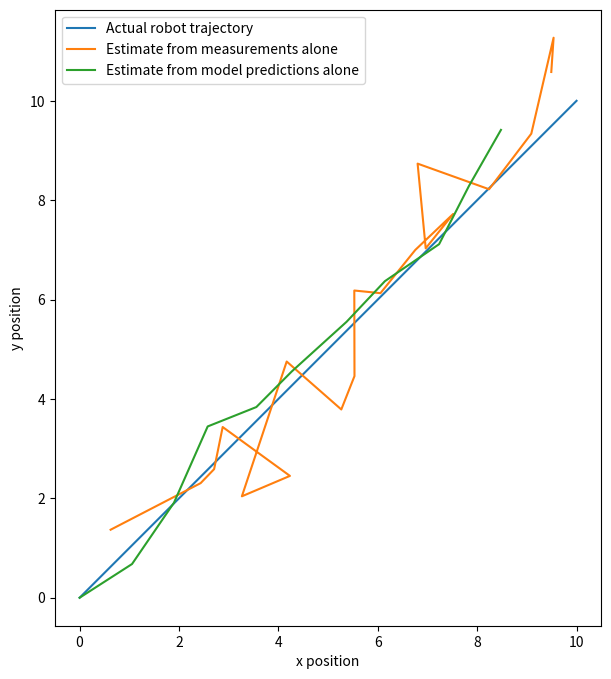
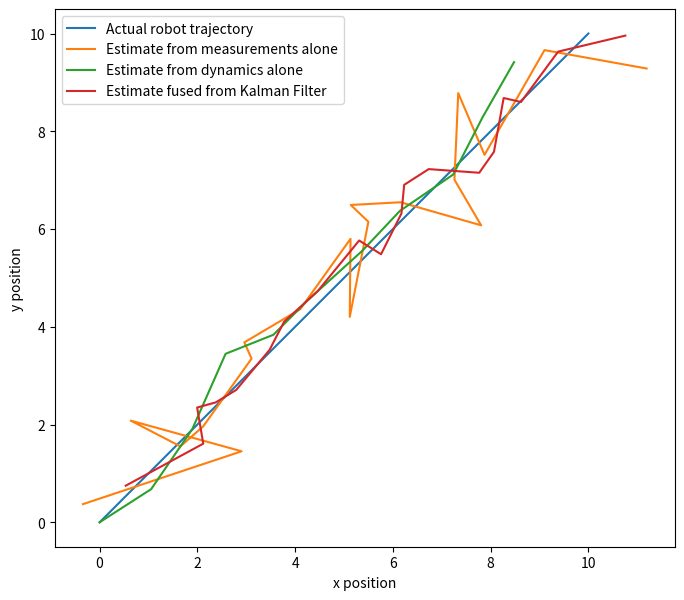

Write the Python code that produced these figures, in order.
%matplotlib inline
import time
import numpy as np
import matplotlib.pyplot as plt

# state = [x_pos, y_pos]
num_data = 20
ground_truth_x = np.linspace(0, 10, num=num_data + 1)
ground_truth_y = ground_truth_x.copy() # x = y

# Simulate dynamics
x_0, y_0 = 0, 0
xs, ys = [0], [0]
dynamics_noise_x_var = 0.3
dynamics_noise_y_var = 0.3
for _ in range(10):
    v_x, v_y = 1.0, 1.0
    noise_x = np.random.normal(loc=0.0, scale=dynamics_noise_x_var)
    noise_y = np.random.normal(loc=0.0, scale=dynamics_noise_y_var)
    new_x = xs[-1] + v_x + noise_x
    new_y = ys[-1] + v_y + noise_y
    xs.append(new_x)
    ys.append(new_y)
    
# Simulate measurements
measurement_noise_x_var = 0.75
measurement_noise_y_var = 0.6
noise_x = np.random.normal(loc=0.0, scale=measurement_noise_x_var, size=num_data-1)
noise_y = np.random.normal(loc=0.0, scale=measurement_noise_y_var, size=num_data-1)
measurement_x = np.linspace(1, 10, num=num_data-1) + noise_x
measurement_y = np.linspace(1, 10, num=num_data-1) + noise_y

# Compare ground truth and measurements
plt.figure(figsize=(8,8))
plt.plot(ground_truth_x, ground_truth_y)
plt.plot(measurement_x, measurement_y)
plt.plot(xs, ys)
plt.xlabel('x position')
plt.ylabel('y position')
plt.legend(['Actual robot trajectory', 'Estimate from measurements alone', 'Estimate from model predictions alone'])
plt.gca().set_aspect('equal', adjustable='box')
plt.show()

# To multiply a 2D matrix and a 1D vector, use 'np.dot()', or @, and not the '*' operator
def predict(A, B, Q, mu_t, u_t, Sigma_t):
    predicted_mu = A @ mu_t + B @ u_t
    predicted_Sigma = A @ Sigma_t @ A.T + Q
    return predicted_mu, predicted_Sigma

# To multiply a 2D matrix and a 1D vector, use 'np.dot()' or '@', and not the '*' operator
def update(H, R, z, predicted_mu, predicted_Sigma):
    residual_mean = z - H @ predicted_mu
    residual_covariance = H @ predicted_Sigma @ H.T + R
    kalman_gain = predicted_Sigma @ H.T @ np.linalg.inv(residual_covariance)
    updated_mu = predicted_mu + kalman_gain @ residual_mean
    updated_Sigma = predicted_Sigma - kalman_gain @ H @ predicted_Sigma
    return updated_mu, updated_Sigma

# Initialize the problem
mu_0 = np.array([0, 0])
Sigma_0 = np.array([[0.1, 0],
                     [0, 0.1]]) # We're pretty certain about bel_0
A = np.array([[1, 0],
              [0, 1]])
B = np.array([[1, 0],
              [0, 1]])
Q = np.array([[dynamics_noise_x_var, 0],
              [0, dynamics_noise_x_var]])
H = np.array([[1, 0],
              [0, 1]])
R = np.array([[measurement_noise_x_var, 0],
              [0, measurement_noise_y_var]])

# Initialize empty lists for mus and measurements for plotting
measurements = []
filtered_mus = []

# Run KF for each time step
mu_current = mu_0.copy()
Sigma_current = Sigma_0.copy()
for i in range(num_data-1):
    u_t = np.array([1, 1])
    
    # Predict step
    predicted_mu, predicted_Sigma = predict(A, B, Q, 
                                            mu_current, u_t, 
                                            Sigma_current)
    
    # Get measurement (irl, get this from our sensor)
    measurement_noise_x = np.random.normal(loc=0.0, scale=measurement_noise_x_var)
    measurement_noise_y = np.random.normal(loc=0.0, scale=measurement_noise_y_var)
    measurement_x_new = ground_truth_x[i+1] + measurement_noise_x
    measurement_y_new = ground_truth_x[i+1] + measurement_noise_y
    z = np.array([measurement_x_new, measurement_y_new])
    
    # The rest of update step
    mu_current, Sigma_current = update(H, R, z, 
                                   predicted_mu, 
                                   predicted_Sigma)
    
    # Store measurements and mu_current so we can plot it later
    measurements.append([measurement_x_new, measurement_y_new])
    filtered_mus.append(mu_current)

# Just for plotting purposes, convert the lists to array 
measurements = np.array(measurements)
filtered_mus = np.array(filtered_mus) 

# Let's plot the results

plt.figure(figsize=(8,8))
plt.plot(ground_truth_x, ground_truth_y)
plt.plot(measurements[:,0], measurements[:,1])
plt.plot(xs, ys)
plt.plot(filtered_mus[:,0], filtered_mus[:,1])
plt.xlabel('x position')
plt.ylabel('y position')
plt.legend(['Actual robot trajectory', 'Estimate from measurements alone', 'Estimate from dynamics alone', 'Estimate fused from Kalman Filter'])
plt.gca().set_aspect('equal', adjustable='box')
plt.show()
